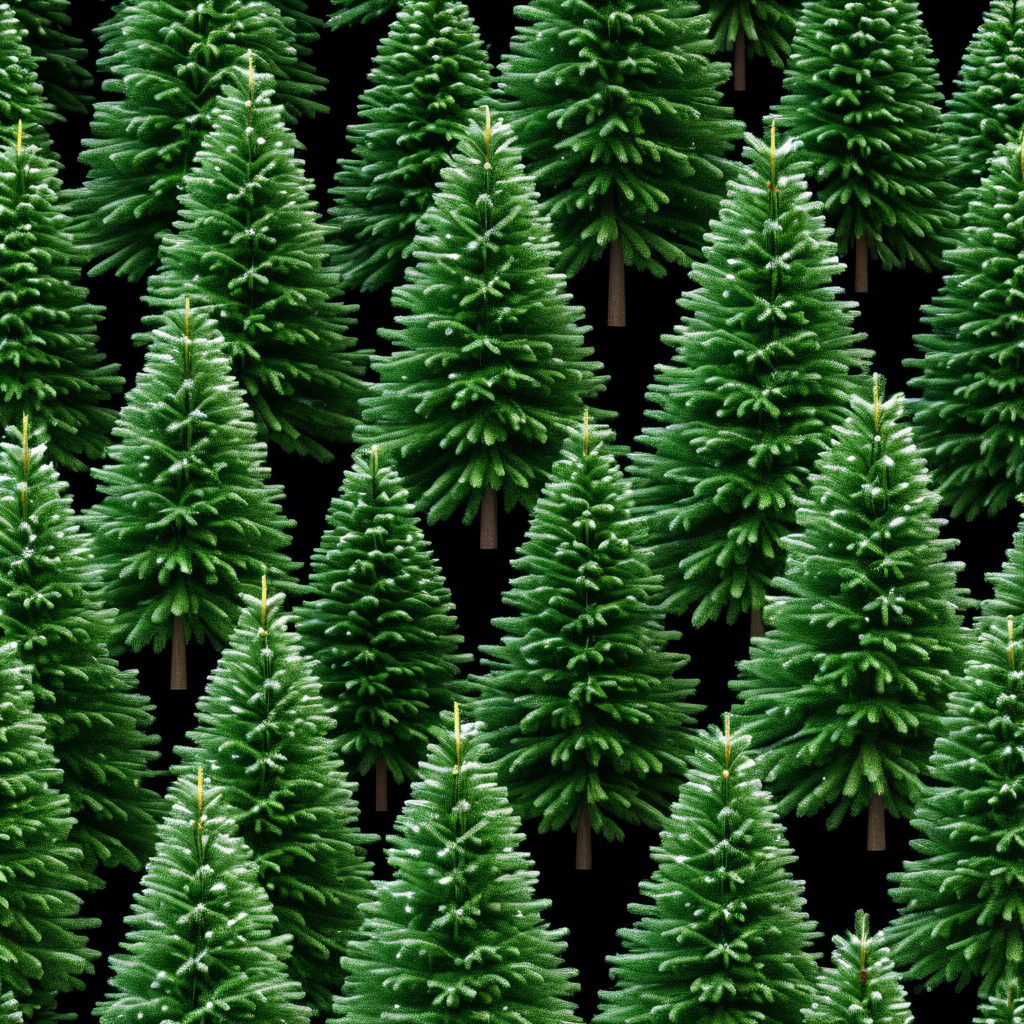
Generation parameters embedded in this image by AUTOMATIC1111 Stable Diffusion web UI or a fork of it (Forge, ...) (PNG 'parameters' text chunk):
<lora:seamless_texture:1> smlstxtr,  Christmas themed Christmas trees, (Hyperrealism:1.1) (Robotic:1.3), seamless texture
Negative prompt: bad hands, bad feet, bad faces, weird arms and legs, tattoo, statue, picture frame, anime, cartoon
Steps: 30, Sampler: DPM++ 2M, Schedule type: Karras, CFG scale: 7, Seed: 2919985199, Size: 1024x1024, Model hash: 33e58e8668, Model: Juggernaut-XI-byRunDiffusion, Token merging ratio: 0.1, Tiling: True, Lora hashes: "seamless_texture: 14f7c93cfec7", Version: v1.10.1